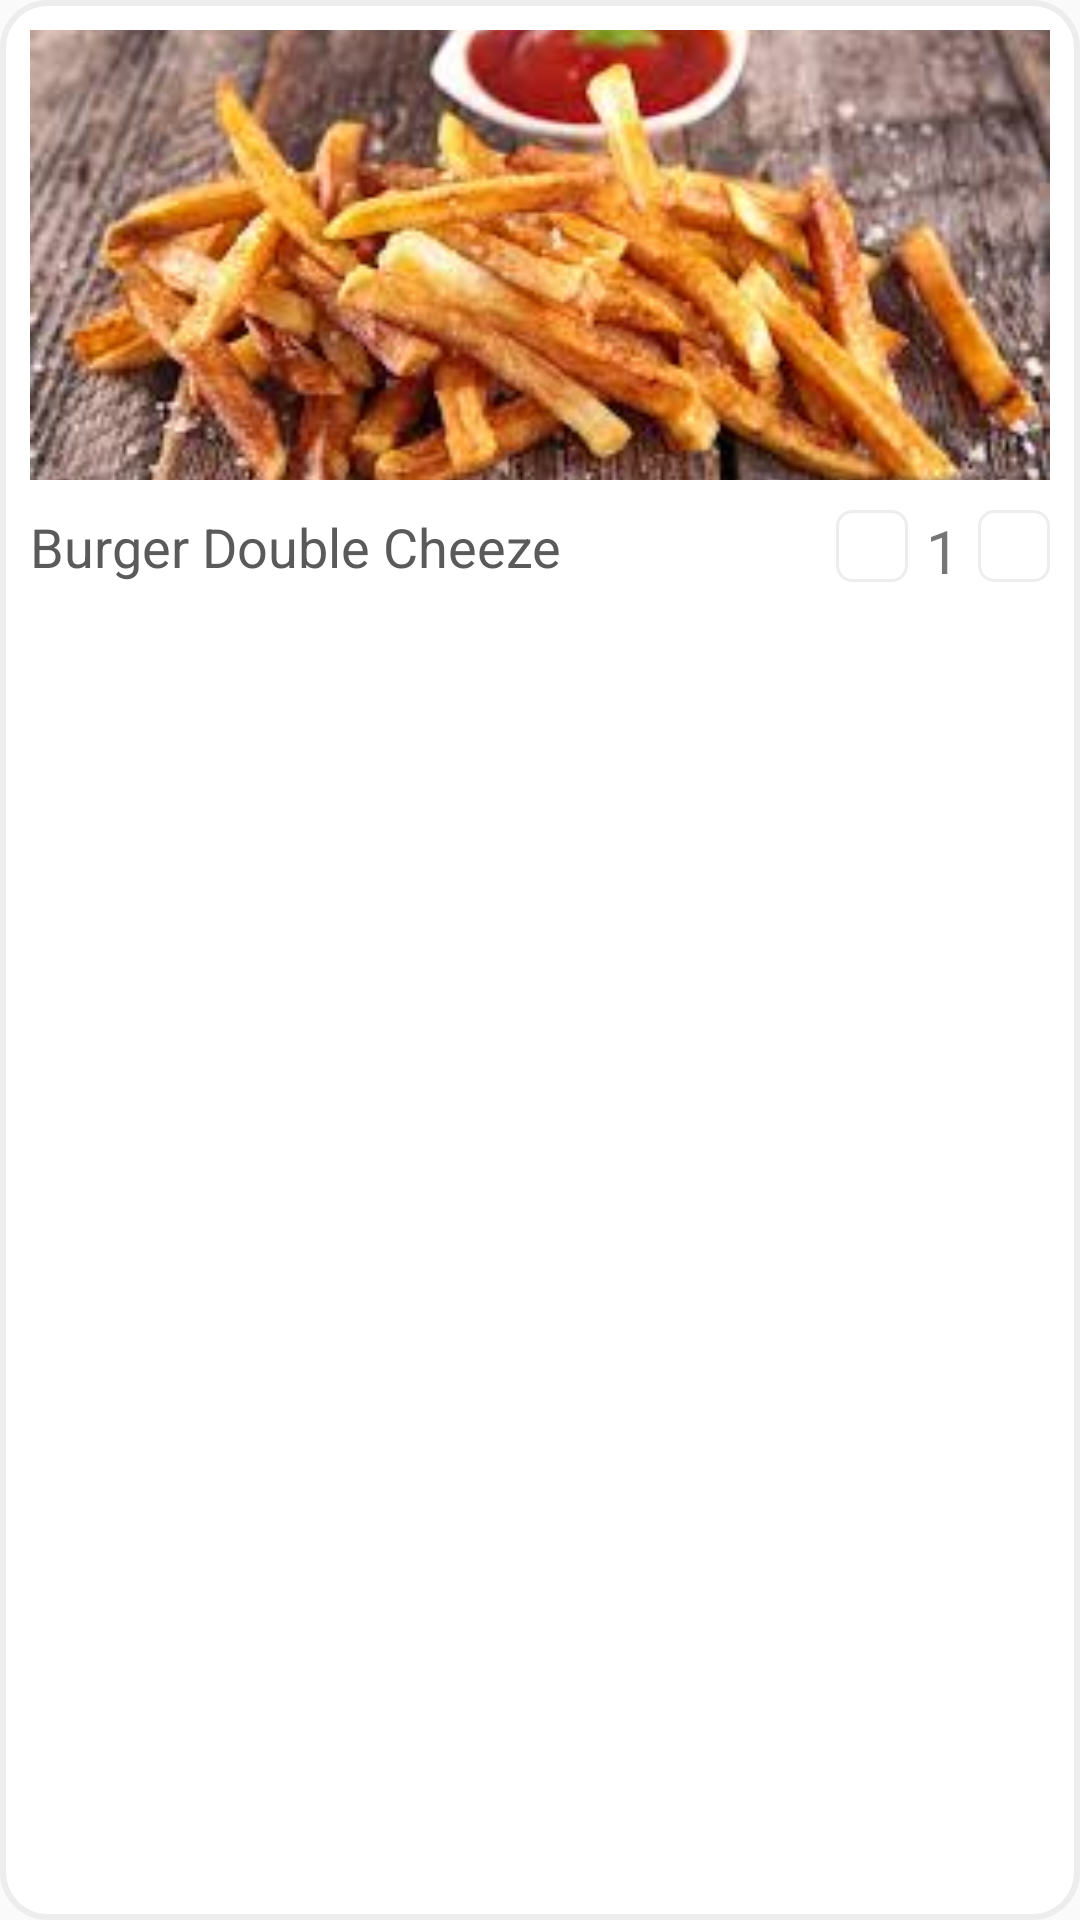

Here is an Android app screen rendered from its layout file. Give the layout XML and the strings, colors and styles it references.
<!-- AndroidManifest.xml: application theme AppTheme -->
<!-- res/layout/food_item.xml -->
<?xml version="1.0" encoding="utf-8"?>

<LinearLayout xmlns:android="http://schemas.android.com/apk/res/android"
    xmlns:tools="http://schemas.android.com/tools"
    android:layout_width="320dp"
    android:layout_height="wrap_content"
    android:background="@drawable/food_background"
    android:layout_margin="10dp"

    android:orientation="vertical">

    <ImageView
        android:id="@+id/food_image"
        android:layout_width="match_parent"
        android:layout_height="150dp"
        android:src="@drawable/frit"
        android:scaleType="centerCrop"
        android:layout_marginStart="10dp"
        android:layout_marginEnd="10dp"
        android:layout_marginTop="10dp"
        android:contentDescription="@string/food_image" />
    <RelativeLayout
        android:layout_marginTop="10dp"
        android:layout_marginBottom="10dp"
        android:layout_marginStart="10dp"
        android:layout_width="match_parent"
        android:layout_height="wrap_content">
        <TextView
            android:id="@+id/food_name"
            android:text="Burger Double Cheeze"
            android:textSize="18sp"
            android:maxWidth="180dp"
            android:maxLines="2"
            android:textColor="@color/food_text_color"
            android:layout_width="wrap_content"
            android:layout_height="wrap_content"
            tools:ignore="HardcodedText" />

        <TextView
            android:id="@+id/qte_text"
            android:layout_width="wrap_content"
            android:layout_height="wrap_content"
            android:layout_marginEnd="6dp"
            android:layout_toStartOf="@+id/plus_button"
            android:text="1"
            android:textSize="20sp"/>

        <ImageButton
            android:id="@+id/minus_button"
            android:layout_width="24dp"
            android:layout_height="24dp"
            android:layout_marginEnd="6dp"
            android:layout_toStartOf="@+id/qte_text"
            android:background="@drawable/button_shape"
            android:src="@drawable/ic_baseline_remove_24"
            android:contentDescription="@string/minus_button" />
        <ImageButton
            android:id="@+id/plus_button"
            android:layout_width="24dp"
            android:layout_height="24dp"
            android:layout_alignParentEnd="true"
            android:layout_marginEnd="10dp"
            android:background="@drawable/button_shape"
            android:src="@drawable/ic_baseline_add_24"
            android:contentDescription="@string/add_button"/>    </RelativeLayout>
</LinearLayout>
<!-- resources referenced by this layout -->
<resources>
  <color name="food_text_color">#5A5A5A</color>
  <!-- drawable button_shape (drawable) -->
  <?xml version="1.0" encoding="utf-8"?>
  
  <selector xmlns:android="http://schemas.android.com/apk/res/android">
  
      <item android:state_pressed="true">
          <shape>
              <solid android:color="@color/gray"/>
              <corners android:radius="5dp"/>
              <stroke android:color="#ededed"
                  android:width="1dp"/>
          </shape>
      </item>
      <item>
          <shape>
              <solid android:color="@color/transparent"/>
              <corners android:radius="5dp"/>
              <stroke android:color="#ededed"
                  android:width="1dp"/>
          </shape>
      </item>
  </selector>
  <!-- drawable food_background (drawable) -->
  <?xml version="1.0" encoding="utf-8"?>
  
  <shape xmlns:android="http://schemas.android.com/apk/res/android"
      android:shape="rectangle">
      <corners android:radius="15dp"/>
      <solid android:color="#fff"/>
      <stroke android:color="#ededed"
          android:width="2dp"/>
  
  </shape>
  <!-- drawable frit: jpg bitmap (drawable-v24, 13580 bytes) -->
  <string name="add_button">Plus Button</string>
  <string name="food_image">Food Image</string>
  <string name="minus_button">Minus Button</string>
  <style name="AppTheme" parent="Theme.AppCompat.Light">
          
          <item name="colorPrimary">@color/background</item>
          <item name="colorPrimaryDark">@color/background</item>
          <item name="colorAccent">@color/colorAccent</item>
      </style>
  <color name="gray">#D8D8D8</color>
  <color name="transparent">#00FFFFFF</color>
  <color name="background">#FAFAFA</color>
  <color name="colorAccent">#03DAC5</color>
</resources>
